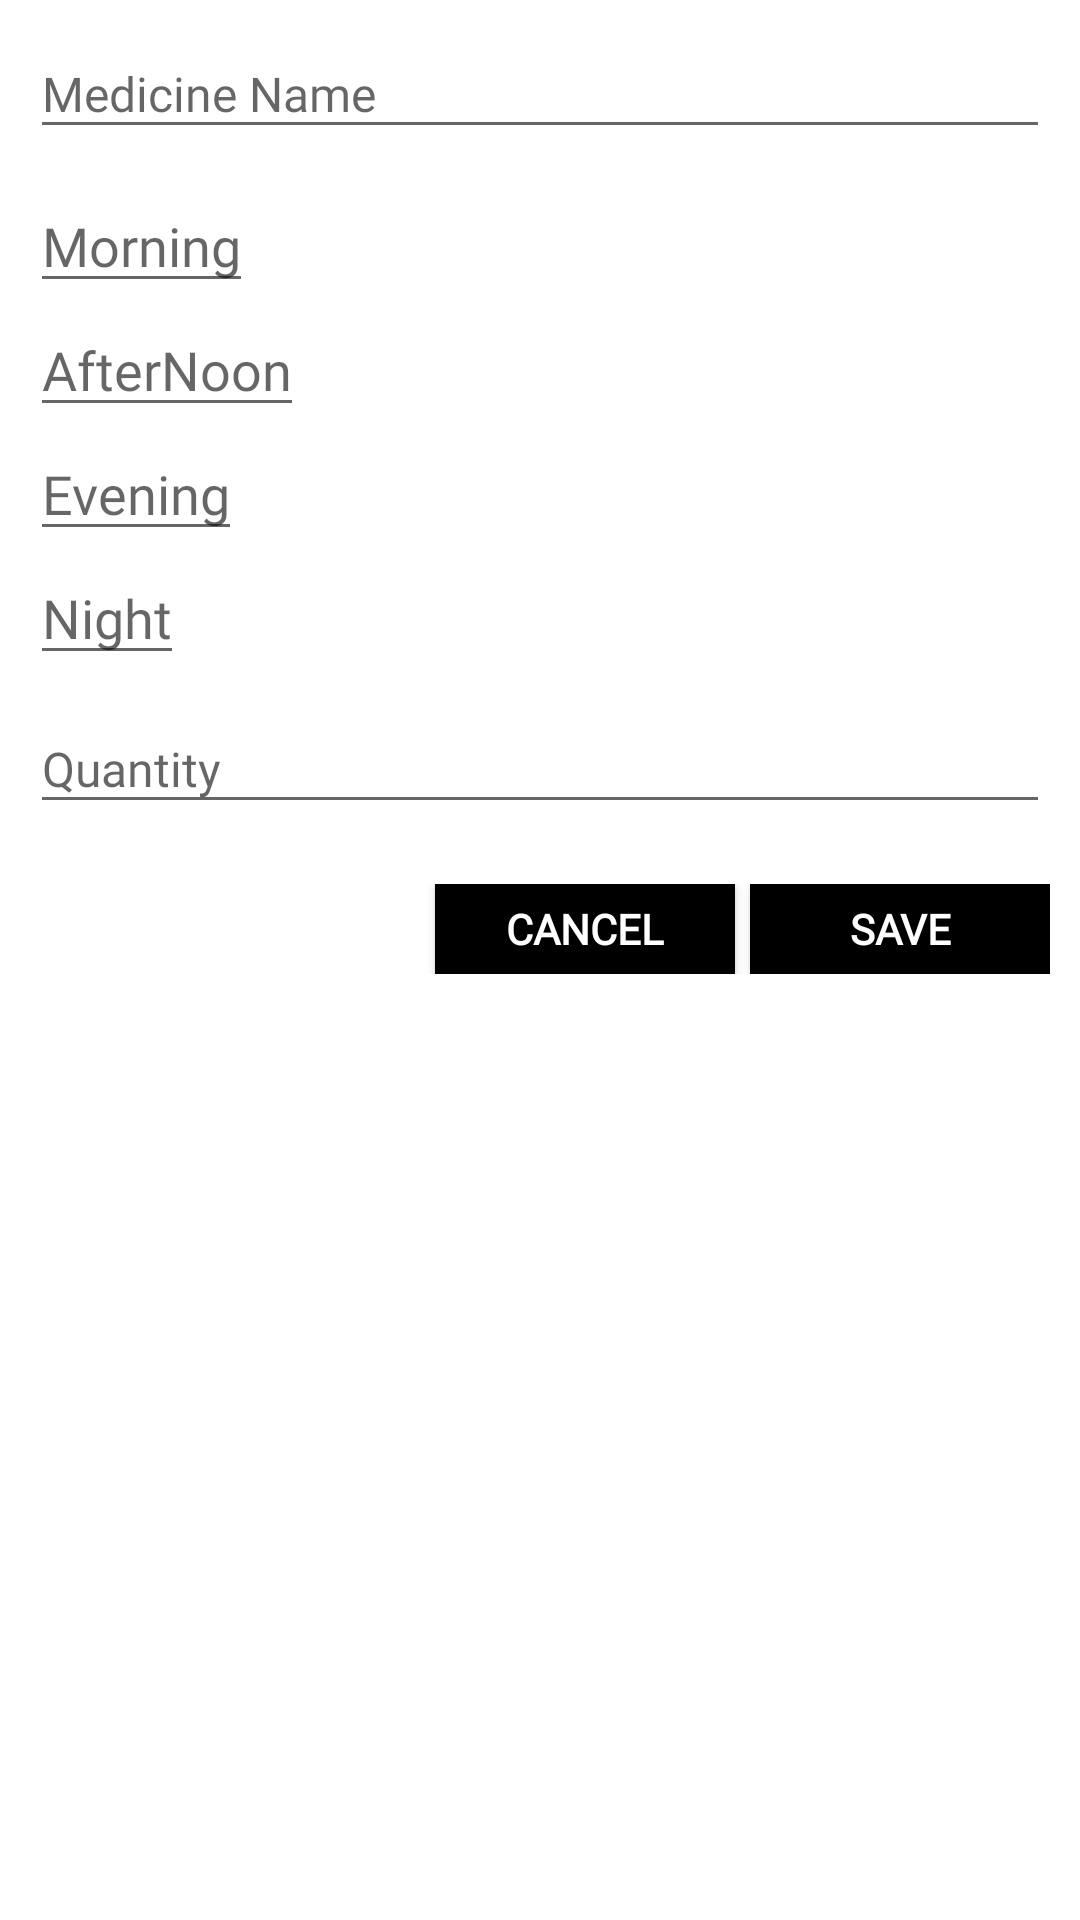

The Android layout XML behind this screen, and the referenced resources:
<!-- AndroidManifest.xml: application theme AppTheme -->
<!-- res/layout/single_medicine_dialog.xml -->
<?xml version="1.0" encoding="utf-8"?>
<LinearLayout xmlns:android="http://schemas.android.com/apk/res/android"
    android:layout_width="fill_parent"
    android:layout_height="wrap_content"
    android:background="@color/colorWhite"
    android:orientation="vertical" >

    <com.google.android.material.textfield.TextInputLayout
        android:layout_width="match_parent"
        android:layout_height="wrap_content"
        >

        <AutoCompleteTextView
            android:id="@+id/medicine_name"
            android:layout_width="match_parent"
            android:layout_height="wrap_content"
            android:layout_gravity="center"
            android:layout_margin="10dp"
            android:layout_weight="1"
            android:fontFamily="@font/quicksand_medium"
            android:inputType="textCapWords"
            android:hint="Medicine Name"
            android:textColor="@color/colorAccent"
            android:textSize="16dp" />
    </com.google.android.material.textfield.TextInputLayout>

    <EditText
        android:id="@+id/morning"
        android:layout_width="wrap_content"
        android:layout_marginStart="10dp"
        android:layout_height="wrap_content"
        android:fontFamily="@font/quicksand_medium"
        android:inputType="number"
        android:hint="Morning"
        android:layout_marginLeft="10dp" />

    <EditText
        android:id="@+id/afternoon"
        android:layout_width="wrap_content"
        android:layout_height="wrap_content"
        android:inputType="number"
        android:fontFamily="@font/quicksand_medium"
        android:layout_marginLeft="10dp"
        android:hint="AfterNoon" />

    <EditText
        android:id="@+id/evening"
        android:layout_width="wrap_content"
        android:layout_height="wrap_content"
        android:fontFamily="@font/quicksand_medium"
        android:inputType="number"
        android:layout_marginLeft="10dp"
        android:hint="Evening" />

    <EditText
        android:id="@+id/night"
        android:layout_width="wrap_content"
        android:fontFamily="@font/quicksand_medium"
        android:layout_height="wrap_content"
        android:layout_marginLeft="10dp"
        android:inputType="number"
        android:hint="Night" />
    <com.google.android.material.textfield.TextInputLayout
        android:layout_width="match_parent"
        android:layout_height="wrap_content">

        <EditText
            android:id="@+id/quantity"
            android:layout_width="match_parent"
            android:fontFamily="@font/quicksand_medium"
            android:layout_height="wrap_content"
            android:layout_gravity="center"
            android:layout_margin="10dp"
            android:layout_weight="1"
            android:inputType="number"
            android:hint="Quantity"
            android:textColor="@color/colorAccent"
            android:textSize="16dp" />
    </com.google.android.material.textfield.TextInputLayout>
    <LinearLayout
        android:layout_width="match_parent"
        android:layout_height="wrap_content"
        android:layout_margin="10dp"
        android:gravity="end"
        android:orientation="horizontal" >

        <Button
            android:id="@+id/no"
            android:layout_width="100dp"
            android:layout_height="30dp"
            android:background="@color/colorBlack"
            android:clickable="true"
            android:text="Cancel"
            android:fontFamily="@font/quicksand_medium"
            android:textColor="@color/colorWhite"
            android:textStyle="bold" />

        <Button
            android:id="@+id/yes"
            android:layout_width="100dp"
            android:layout_height="30dp"
            android:fontFamily="@font/quicksand_medium"
            android:layout_marginLeft="5dp"
            android:background="@color/colorBlack"
            android:clickable="true"
            android:text="Save"
            android:textColor="@color/colorWhite"
            android:textStyle="bold" />


    </LinearLayout>
</LinearLayout>
<!-- resources referenced by this layout -->
<resources>
  <color name="colorAccent">#3498DB</color>
  <color name="colorBlack">#000000</color>
  <color name="colorWhite">#FFFFFF</color>
  <style name="AppTheme" parent="Theme.AppCompat.Light.DarkActionBar">
          
          <item name="colorPrimary">@color/colorPrimary</item>
          <item name="colorPrimaryDark">@color/colorPrimaryDark</item>
          <item name="colorAccent">@color/colorAccent</item>
          <item name="fontFamily">@font/quicksand_medium</item>
      </style>
  <color name="colorPrimary">#34495E</color>
  <color name="colorPrimaryDark">#273746</color>
</resources>
